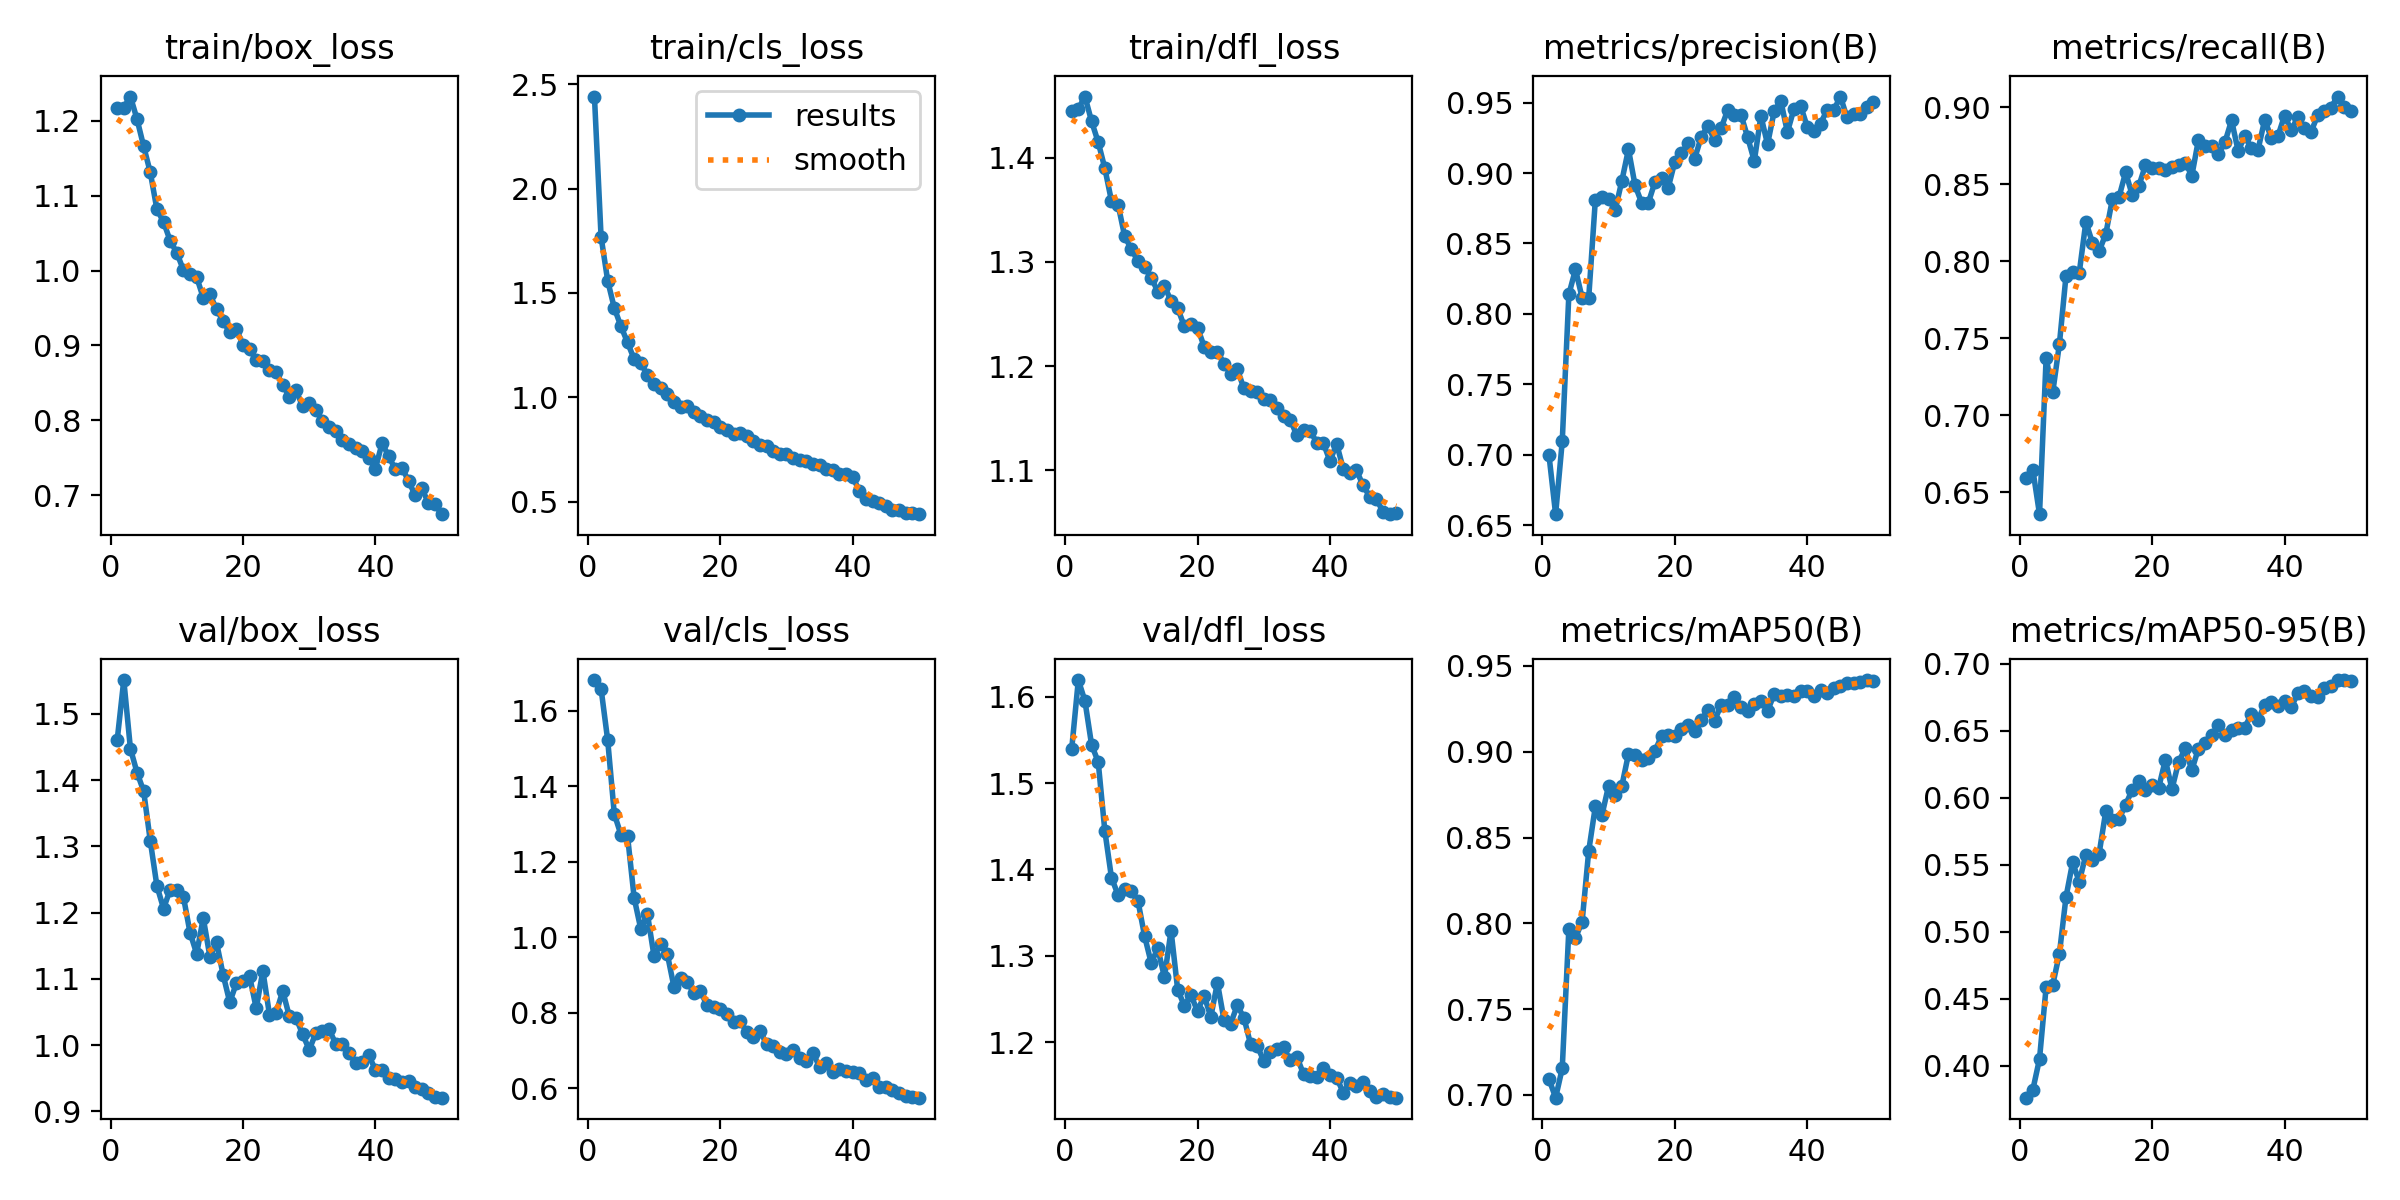

Source data for this figure (header and first rows):
epoch, time, train/box_loss, train/cls_loss, train/dfl_loss, metrics/precision(B), metrics/recall(B), metrics/mAP50(B), metrics/mAP50-95(B), val/box_loss, val/cls_loss, val/dfl_loss, lr/pg0, lr/pg1, lr/pg2
1, 42.76, 1.218, 2.442, 1.445, 0.6995, 0.6593, 0.7092, 0.3764, 1.46, 1.682, 1.54, 0.0003695, 0.0003695, 0.0003695
2, 117.5, 1.232, 1.559, 1.459, 0.7094, 0.6357, 0.7155, 0.4053, 1.448, 1.522, 1.595, 0.001066, 0.001066, 0.001066
4, 152.7, 1.202, 1.428, 1.435, 0.8138, 0.7371, 0.7967, 0.459, 1.411, 1.327, 1.544, 0.001045, 0.001045, 0.001045
5, 189.3, 1.166, 1.34, 1.415, 0.8316, 0.7149, 0.7915, 0.4607, 1.383, 1.272, 1.524, 0.001023, 0.001023, 0.001023
6, 224.8, 1.131, 1.263, 1.39, 0.8115, 0.7461, 0.8009, 0.4837, 1.308, 1.268, 1.445, 0.001001, 0.001001, 0.001001
7, 260.9, 1.082, 1.182, 1.359, 0.8116, 0.7905, 0.8423, 0.5261, 1.24, 1.104, 1.391, 0.000979, 0.000979, 0.000979
8, 297.9, 1.065, 1.162, 1.355, 0.881, 0.7929, 0.8681, 0.5519, 1.206, 1.022, 1.37, 0.000957, 0.000957, 0.000957
9, 335.6, 1.04, 1.108, 1.325, 0.8828, 0.7925, 0.8631, 0.5375, 1.234, 1.062, 1.377, 0.000935, 0.000935, 0.000935
10, 372.1, 1.024, 1.062, 1.312, 0.8813, 0.8256, 0.8802, 0.5577, 1.234, 0.9499, 1.375, 0.000913, 0.000913, 0.000913
11, 408.1, 1.001, 1.045, 1.301, 0.8739, 0.8118, 0.875, 0.5534, 1.224, 0.9819, 1.364, 0.000891, 0.000891, 0.000891
12, 443.9, 0.9959, 1.016, 1.295, 0.8945, 0.8066, 0.8801, 0.5585, 1.17, 0.956, 1.323, 0.000869, 0.000869, 0.000869
13, 480.2, 0.9914, 0.9788, 1.285, 0.9169, 0.8175, 0.8987, 0.5899, 1.138, 0.8695, 1.292, 0.000847, 0.000847, 0.000847
14, 516.5, 0.9637, 0.9551, 1.272, 0.8912, 0.8403, 0.8981, 0.5836, 1.192, 0.893, 1.308, 0.000825, 0.000825, 0.000825
15, 553.9, 0.9683, 0.9596, 1.277, 0.8789, 0.8417, 0.8952, 0.5843, 1.134, 0.8828, 1.275, 0.000803, 0.000803, 0.000803
16, 591.7, 0.9482, 0.9298, 1.263, 0.879, 0.8577, 0.8963, 0.5948, 1.155, 0.8528, 1.329, 0.000781, 0.000781, 0.000781
17, 628.4, 0.9327, 0.9082, 1.256, 0.8937, 0.8431, 0.9004, 0.6063, 1.106, 0.8569, 1.261, 0.000759, 0.000759, 0.000759
18, 665.2, 0.9173, 0.8929, 1.238, 0.8966, 0.8489, 0.9093, 0.6126, 1.065, 0.8204, 1.242, 0.000737, 0.000737, 0.000737
19, 701.4, 0.9219, 0.8825, 1.24, 0.8896, 0.8625, 0.9098, 0.6059, 1.093, 0.8167, 1.254, 0.000715, 0.000715, 0.000715
20, 1112, 0.8229, 0.7259, 1.168, 0.9413, 0.8695, 0.926, 0.6541, 0.9927, 0.6915, 1.178, 0.0004731, 0.0004731, 0.0004731
21, 1149, 0.8134, 0.7079, 1.167, 0.9254, 0.8774, 0.9237, 0.647, 1.018, 0.7011, 1.188, 0.0004511, 0.0004511, 0.0004511
22, 1186, 0.7991, 0.698, 1.16, 0.9086, 0.8916, 0.928, 0.6504, 1.022, 0.6814, 1.192, 0.0004291, 0.0004291, 0.0004291
23, 1223, 0.7907, 0.6929, 1.152, 0.9406, 0.8716, 0.9298, 0.6521, 1.024, 0.6715, 1.194, 0.0004071, 0.0004071, 0.0004071
24, 1261, 0.7856, 0.6813, 1.148, 0.9205, 0.8814, 0.9238, 0.6525, 1.002, 0.6933, 1.179, 0.0003851, 0.0003851, 0.0003851
25, 1299, 0.774, 0.6744, 1.133, 0.9438, 0.8735, 0.9335, 0.6628, 1.001, 0.6568, 1.183, 0.0003631, 0.0003631, 0.0003631
26, 1336, 0.7684, 0.6573, 1.139, 0.9515, 0.8725, 0.9325, 0.6585, 0.9878, 0.6681, 1.163, 0.0003411, 0.0003411, 0.0003411
27, 1373, 0.7637, 0.6497, 1.138, 0.9291, 0.8918, 0.9332, 0.6694, 0.9728, 0.6421, 1.161, 0.0003191, 0.0003191, 0.0003191
28, 1409, 0.7585, 0.631, 1.126, 0.9458, 0.8803, 0.9327, 0.6718, 0.9739, 0.6508, 1.159, 0.0002971, 0.0002971, 0.0002971
29, 1446, 0.7493, 0.6323, 1.126, 0.9477, 0.8813, 0.9354, 0.6689, 0.9842, 0.6449, 1.17, 0.0002751, 0.0002751, 0.0002751
40, 1483, 0.7356, 0.6183, 1.109, 0.9328, 0.8947, 0.9355, 0.6724, 0.9625, 0.6429, 1.162, 0.0002531, 0.0002531, 0.0002531
41, 1546, 0.7694, 0.5513, 1.125, 0.9296, 0.8852, 0.9326, 0.6677, 0.9627, 0.6403, 1.159, 0.0002311, 0.0002311, 0.0002311
42, 1583, 0.752, 0.5141, 1.101, 0.9352, 0.8936, 0.9363, 0.678, 0.9494, 0.6208, 1.142, 0.0002091, 0.0002091, 0.0002091
43, 1618, 0.7345, 0.5046, 1.097, 0.9449, 0.8867, 0.9343, 0.6799, 0.9479, 0.627, 1.152, 0.0001871, 0.0001871, 0.0001871
44, 1654, 0.7368, 0.4939, 1.1, 0.9447, 0.8841, 0.9373, 0.6758, 0.9435, 0.6044, 1.149, 0.0001651, 0.0001651, 0.0001651
45, 1689, 0.7189, 0.4796, 1.085, 0.9544, 0.8948, 0.9383, 0.6757, 0.9456, 0.6027, 1.154, 0.0001431, 0.0001431, 0.0001431
46, 1725, 0.6999, 0.4613, 1.075, 0.9396, 0.8979, 0.9403, 0.6818, 0.9362, 0.5951, 1.144, 0.0001211, 0.0001211, 0.0001211
47, 1762, 0.7095, 0.4608, 1.073, 0.9418, 0.8998, 0.9402, 0.6832, 0.9339, 0.5887, 1.136, 9.91012e-05, 9.91012e-05, 9.91012e-05
48, 1800, 0.6893, 0.4471, 1.06, 0.9422, 0.907, 0.9409, 0.6878, 0.927, 0.58, 1.14, 7.71034e-05, 7.71034e-05, 7.71034e-05
49, 1837, 0.6877, 0.4438, 1.058, 0.9466, 0.9003, 0.9418, 0.688, 0.9211, 0.5773, 1.137, 5.51056e-05, 5.51056e-05, 5.51056e-05
50, 1873, 0.6746, 0.4397, 1.059, 0.9504, 0.8977, 0.9415, 0.6875, 0.9205, 0.5752, 1.136, 3.31078e-05, 3.31078e-05, 3.31078e-05
